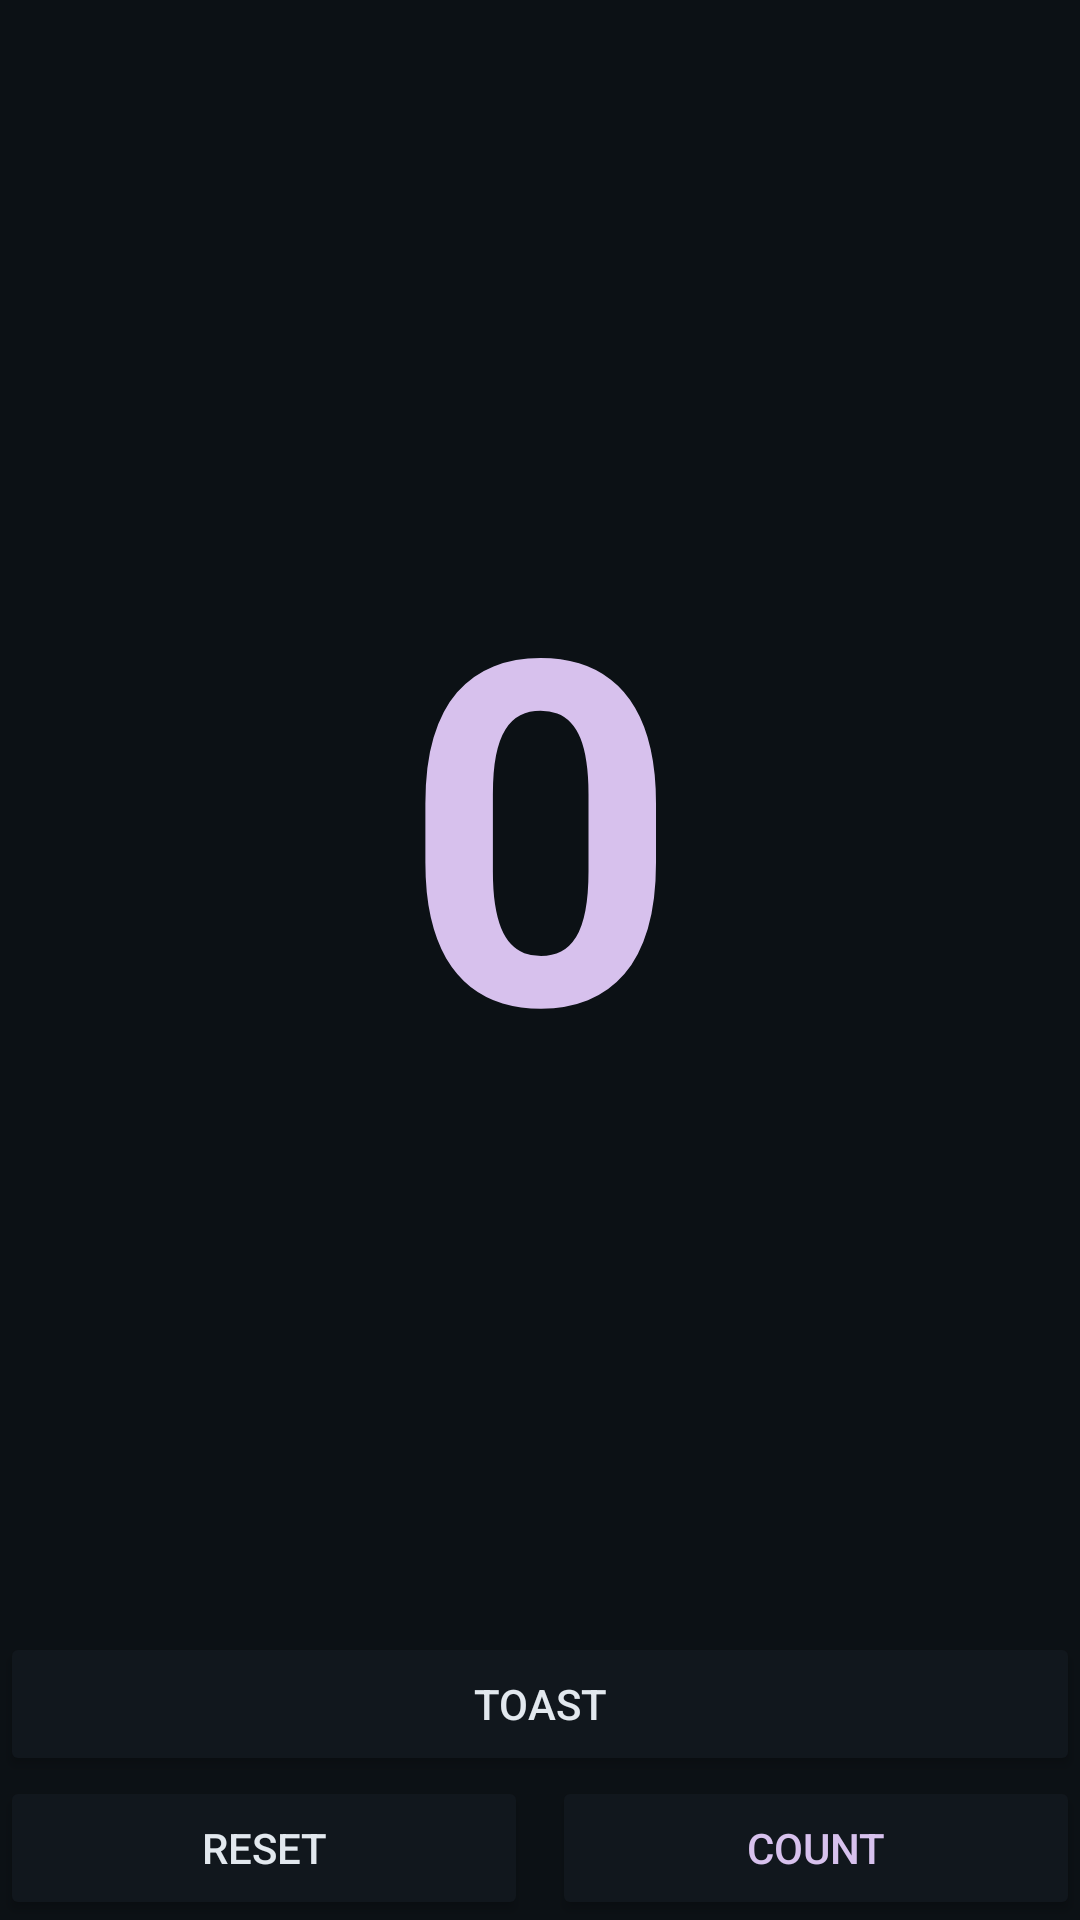

Layout XML and referenced resources for this Android screen:
<!-- AndroidManifest.xml: application theme Theme.VierApps -->
<!-- res/layout/counter_activity.xml -->
<?xml version="1.0" encoding="utf-8"?>
<LinearLayout
    xmlns:android="http://schemas.android.com/apk/res/android"
    xmlns:app="http://schemas.android.com/apk/res-auto"
    xmlns:tools="http://schemas.android.com/tools"
    android:layout_width="match_parent"
    android:layout_height="match_parent"
    tools:context=".CounterActivity"
    android:background="@color/dark_background"
    android:orientation="vertical" >

    <TextView
        android:id="@+id/show_count"
        android:layout_width="match_parent"
        android:layout_height="0dp"
        android:layout_weight="1"
        android:gravity="center"
        android:text="0"
        android:textAlignment="center"
        android:textColor="@color/accent"
        android:textSize="160sp"
        android:textStyle="bold" />

    <Button
        android:id="@+id/show_toast"
        android:layout_width="match_parent"
        android:layout_height="wrap_content"
        android:backgroundTint="@color/background"
        android:onClick="print_toast"
        android:text="@string/toast_text"
        android:textColor="@color/foreground"
        app:layout_constraintTop_toBottomOf="@+id/show_count"
        tools:layout_editor_absoluteX="8dp" />

    <LinearLayout
        android:layout_width="match_parent"
        android:layout_height="wrap_content">

        <Button
            android:id="@+id/reset_count"
            android:layout_width="wrap_content"
            android:layout_height="wrap_content"
            android:layout_weight="1"
            android:backgroundTint="@color/background"
            android:onClick="reset_count"
            android:text="@string/reset_text"
            android:textColor="@color/foreground" />

        <Button
            android:id="@+id/raise_count"
            android:layout_width="wrap_content"
            android:layout_height="wrap_content"
            android:layout_marginStart="8dp"
            android:layout_weight="1"
            android:backgroundTint="@color/background"
            android:onClick="raise_clicked"
            android:text="@string/count_text"
            android:textColor="@color/accent" />
    </LinearLayout>
</LinearLayout>
<!-- resources referenced by this layout -->
<resources>
  <color name="accent">#FFD7C1ED</color>
  <color name="background">#FF11171D</color>
  <color name="dark_background">#FF0C1115</color>
  <color name="foreground">#FFE2E8EE</color>
  <string name="count_text">Count</string>
  <string name="reset_text">Reset</string>
  <string name="toast_text">Toast</string>
  <style name="Theme.VierApps" parent="Theme.MaterialComponents.DayNight.DarkActionBar">
      
      <item name="colorPrimary">@color/dark_background</item>
      <item name="colorPrimaryVariant">@color/background</item>
      <item name="colorOnPrimary">@color/foreground</item>
      <item name="colorOnSurface">@color/dark_background</item>
      <item name="colorSurface">@color/light_accent</item>
      
      <item name="colorSecondary">@color/light_accent</item>
      <item name="colorSecondaryVariant">@color/light_accent</item>
      <item name="colorOnSecondary">@color/light_accent</item>
      
      <item name="android:statusBarColor">@color/dark_background</item>
      <item name="android:navigationBarColor">@color/dark_background</item>
      <item name="android:actionBarItemBackground">@color/background</item>
      
  </style>
  <color name="light_accent">#FFB5E8E0</color>
</resources>
